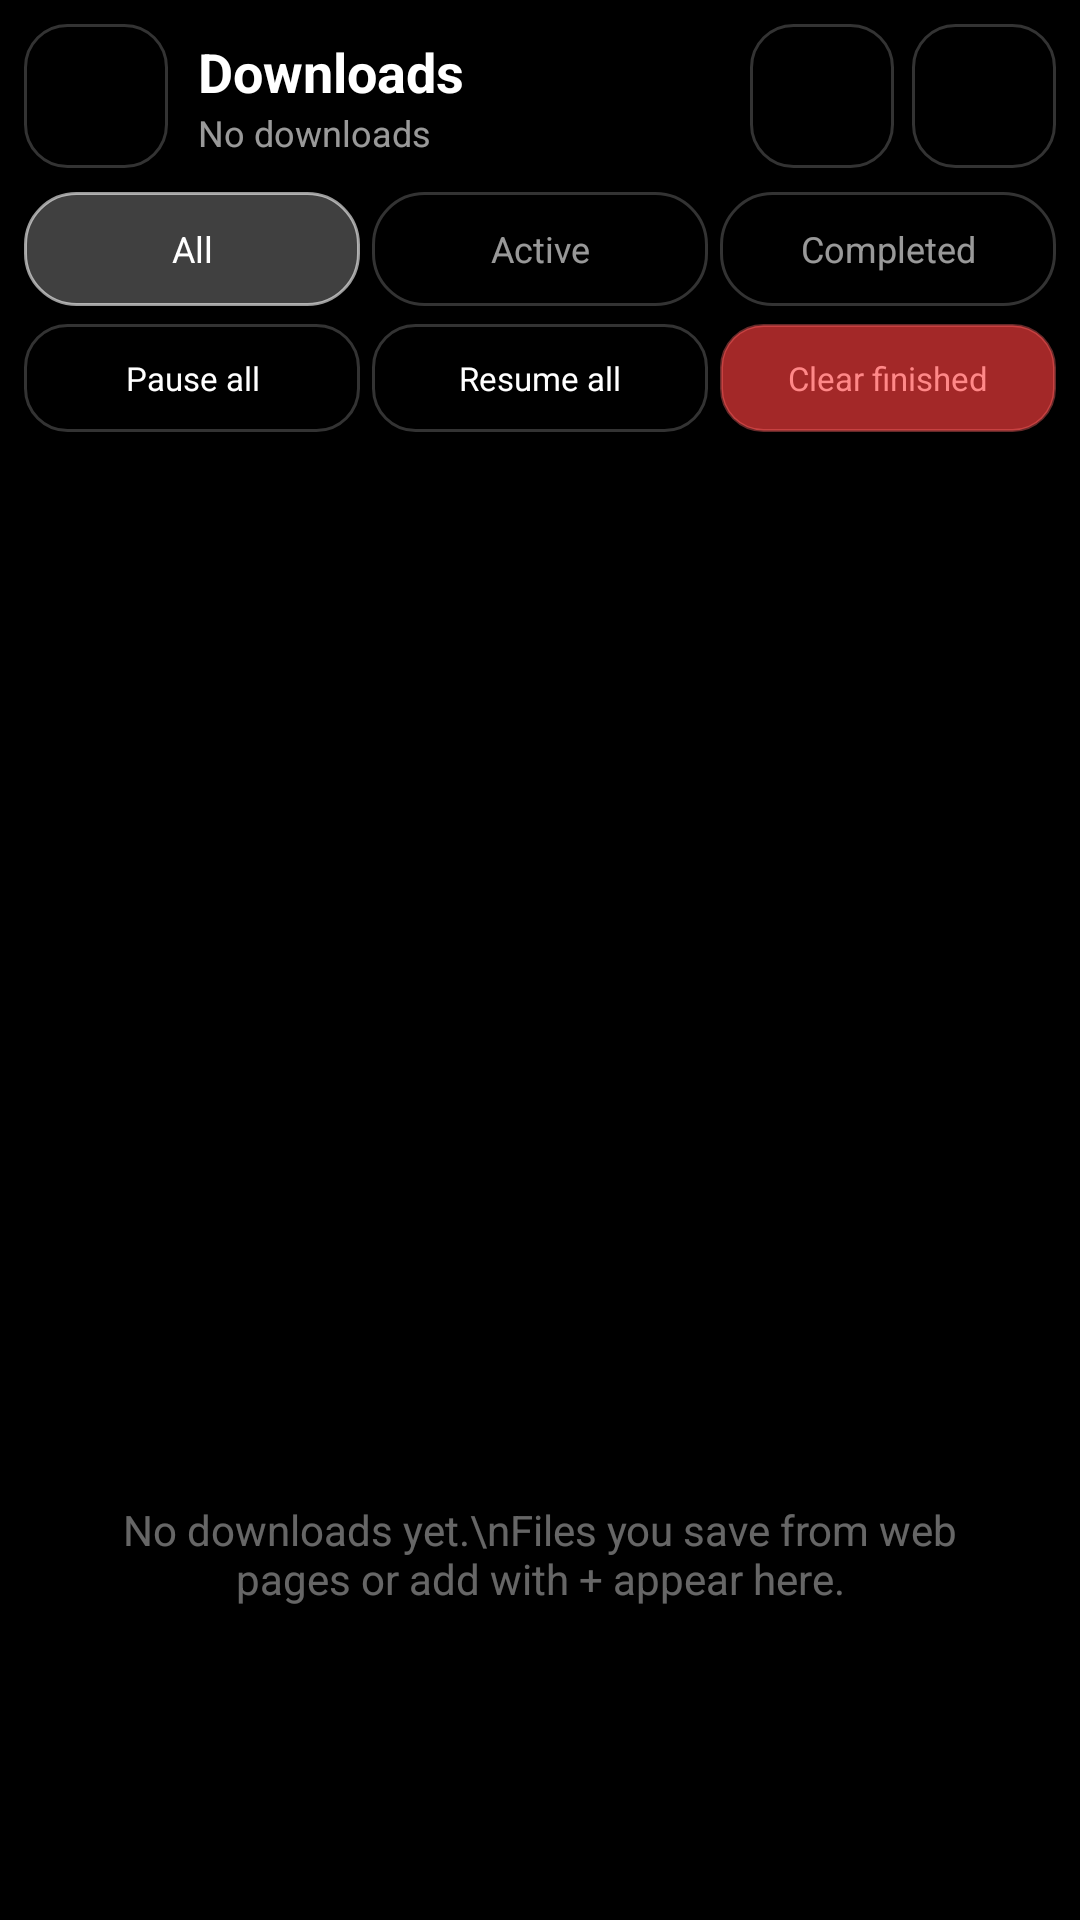

Write the Android layout XML for this screen, with the resource values it uses.
<!-- AndroidManifest.xml: application theme Theme.SpoonGecko -->
<!-- res/layout/activity_downloads.xml -->
<?xml version="1.0" encoding="utf-8"?>
<LinearLayout xmlns:android="http://schemas.android.com/apk/res/android"
    android:layout_width="match_parent"
    android:layout_height="match_parent"
    android:orientation="vertical"
    android:background="#FF000000"
    android:fitsSystemWindows="true">

    
    <LinearLayout
        android:layout_width="match_parent"
        android:layout_height="wrap_content"
        android:orientation="horizontal"
        android:gravity="center_vertical"
        android:padding="8dp">

        <ImageButton
            android:id="@+id/btn_dl_back"
            android:layout_width="48dp"
            android:layout_height="48dp"
            android:src="@drawable/ic_back"
            android:background="@drawable/bg_glass_button"
            android:scaleType="centerInside"
            android:contentDescription="Back" />

        <LinearLayout
            android:layout_width="0dp"
            android:layout_height="wrap_content"
            android:layout_weight="1"
            android:layout_marginStart="10dp"
            android:orientation="vertical">

            <TextView
                android:layout_width="wrap_content"
                android:layout_height="wrap_content"
                android:text="Downloads"
                android:textColor="#FFFFFFFF"
                android:textSize="18sp"
                android:textStyle="bold" />

            <TextView
                android:id="@+id/dl_summary"
                android:layout_width="wrap_content"
                android:layout_height="wrap_content"
                android:text="No downloads"
                android:textColor="#99FFFFFF"
                android:textSize="12sp"
                android:singleLine="true" />
        </LinearLayout>

        <ImageButton
            android:id="@+id/btn_dl_folder"
            android:layout_width="48dp"
            android:layout_height="48dp"
            android:layout_marginEnd="6dp"
            android:src="@drawable/ic_folder"
            android:background="@drawable/bg_glass_button"
            android:scaleType="centerInside"
            android:contentDescription="Open Downloads folder" />

        <ImageButton
            android:id="@+id/btn_dl_add"
            android:layout_width="48dp"
            android:layout_height="48dp"
            android:src="@drawable/ic_add"
            android:background="@drawable/bg_glass_button"
            android:scaleType="centerInside"
            android:contentDescription="Add download URL" />
    </LinearLayout>

    
    <LinearLayout
        android:layout_width="match_parent"
        android:layout_height="wrap_content"
        android:orientation="horizontal"
        android:paddingStart="8dp"
        android:paddingEnd="8dp"
        android:paddingBottom="6dp">

        <TextView
            android:id="@+id/dl_filter_all"
            android:layout_width="0dp"
            android:layout_height="38dp"
            android:layout_weight="1"
            android:layout_marginEnd="4dp"
            android:gravity="center"
            android:text="All"
            android:textColor="#FFFFFFFF"
            android:textSize="12sp"
            android:background="@drawable/bg_chip_selected"
            android:clickable="true"
            android:focusable="true" />

        <TextView
            android:id="@+id/dl_filter_active"
            android:layout_width="0dp"
            android:layout_height="38dp"
            android:layout_weight="1"
            android:layout_marginEnd="4dp"
            android:gravity="center"
            android:text="Active"
            android:textColor="#99FFFFFF"
            android:textSize="12sp"
            android:background="@drawable/bg_chip"
            android:clickable="true"
            android:focusable="true" />

        <TextView
            android:id="@+id/dl_filter_completed"
            android:layout_width="0dp"
            android:layout_height="38dp"
            android:layout_weight="1"
            android:gravity="center"
            android:text="Completed"
            android:textColor="#99FFFFFF"
            android:textSize="12sp"
            android:background="@drawable/bg_chip"
            android:clickable="true"
            android:focusable="true" />
    </LinearLayout>

    
    <LinearLayout
        android:id="@+id/dl_bulk_bar"
        android:layout_width="match_parent"
        android:layout_height="wrap_content"
        android:orientation="horizontal"
        android:paddingStart="8dp"
        android:paddingEnd="8dp"
        android:paddingBottom="8dp">

        <TextView
            android:id="@+id/btn_dl_pause_all"
            android:layout_width="0dp"
            android:layout_height="36dp"
            android:layout_weight="1"
            android:layout_marginEnd="4dp"
            android:gravity="center"
            android:text="Pause all"
            android:textColor="#FFFFFFFF"
            android:textSize="11sp"
            android:background="@drawable/bg_glass_button"
            android:clickable="true"
            android:focusable="true" />

        <TextView
            android:id="@+id/btn_dl_resume_all"
            android:layout_width="0dp"
            android:layout_height="36dp"
            android:layout_weight="1"
            android:layout_marginEnd="4dp"
            android:gravity="center"
            android:text="Resume all"
            android:textColor="#FFFFFFFF"
            android:textSize="11sp"
            android:background="@drawable/bg_glass_button"
            android:clickable="true"
            android:focusable="true" />

        <TextView
            android:id="@+id/btn_dl_clear_finished"
            android:layout_width="0dp"
            android:layout_height="36dp"
            android:layout_weight="1"
            android:gravity="center"
            android:text="Clear finished"
            android:textColor="#FFFF8888"
            android:textSize="11sp"
            android:background="@drawable/bg_glass_button_red"
            android:clickable="true"
            android:focusable="true" />
    </LinearLayout>

    <ListView
        android:id="@+id/dl_list"
        android:layout_width="match_parent"
        android:layout_height="0dp"
        android:layout_weight="1"
        android:divider="#22FFFFFF"
        android:dividerHeight="1dp"
        android:clipToPadding="true"
        android:paddingBottom="12dp" />

    <TextView
        android:id="@+id/dl_empty"
        android:layout_width="match_parent"
        android:layout_height="0dp"
        android:layout_weight="1"
        android:gravity="center"
        android:padding="28dp"
        android:text="No downloads yet.\nFiles you save from web pages or add with + appear here."
        android:textColor="#66FFFFFF"
        android:textSize="14sp" />
</LinearLayout>
<!-- resources referenced by this layout -->
<resources>
  <!-- drawable bg_chip (drawable) -->
  <?xml version="1.0" encoding="utf-8"?>
  <shape xmlns:android="http://schemas.android.com/apk/res/android">
      <corners android:radius="17dp" />
      <solid android:color="#B3000000" />
      <stroke android:width="1dp" android:color="#33FFFFFF" />
  </shape>
  <!-- drawable bg_chip_selected (drawable) -->
  <?xml version="1.0" encoding="utf-8"?>
  <shape xmlns:android="http://schemas.android.com/apk/res/android">
      <corners android:radius="17dp" />
      <solid android:color="#40FFFFFF" />
      <stroke android:width="1dp" android:color="#99FFFFFF" />
  </shape>
  <!-- drawable bg_glass_button (drawable) -->
  <?xml version="1.0" encoding="utf-8"?>
  <shape xmlns:android="http://schemas.android.com/apk/res/android">
      <corners android:radius="14dp" />
      <solid android:color="#B3000000" />
      <stroke android:width="1dp" android:color="#33FFFFFF" />
  </shape>
  <!-- drawable bg_glass_button_red (drawable) -->
  <?xml version="1.0" encoding="utf-8"?>
  <shape xmlns:android="http://schemas.android.com/apk/res/android">
      <corners android:radius="14dp" />
      <solid android:color="#CCCC3333" />
      <stroke android:width="1dp" android:color="#66FF6666" />
  </shape>
  <!-- drawable ic_add (drawable) -->
  <vector xmlns:android="http://schemas.android.com/apk/res/android"
      android:width="24dp"
      android:height="24dp"
      android:viewportWidth="24"
      android:viewportHeight="24">
      <path android:fillColor="#000"
          android:pathData="M19,13h-6v6h-2v-6H5v-2h6V5h2v6h6v2z"/>
  </vector>
  <!-- drawable ic_back (drawable) -->
  <vector xmlns:android="http://schemas.android.com/apk/res/android"
      android:width="24dp"
      android:height="24dp"
      android:viewportWidth="24"
      android:viewportHeight="24">
      <path android:fillColor="#000"
          android:pathData="M20,11H7.83l5.59,-5.59L12,4l-8,8 8,8 1.41,-1.41L7.83,13H20v-2z"/>
  </vector>
  <style name="Theme.SpoonGecko" parent="@android:style/Theme.Material.NoActionBar">
          <item name="android:windowBackground">@android:color/black</item>
          <item name="android:colorBackground">@android:color/black</item>
          <item name="android:statusBarColor">@android:color/transparent</item>
          <item name="android:navigationBarColor">@android:color/transparent</item>
          <item name="android:windowLightStatusBar">false</item>
          <item name="android:windowSplashScreenBackground">@android:color/black</item>
      </style>
</resources>
